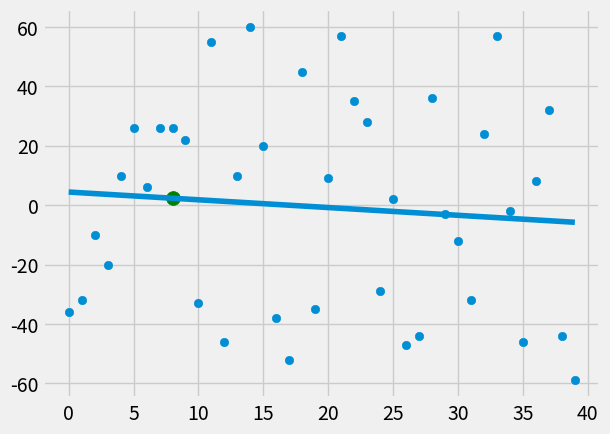

The script that saved this image:
from statistics import mean
import numpy as np
import matplotlib.pyplot as plt
from matplotlib import style
import random

style.use('fivethirtyeight')

#xs = np.array([1,2,3,4,5,6], dtype=np.float64)
#ys = np.array([5,4,6,5,6,7], dtype=np.float64)

def create_dataset(hm, variance, step=2, correlation=False):
    val = 1
    ys = []
    for i in range(hm):
        y = val + random.randrange(-variance, variance)
        ys.append(y)
        if correlation and correlation == 'pos':
            val += step
        elif correlation and correlation == 'neg':
            val -= step
    xs = [i for i in range(len(ys))]
    return np.array(xs, dtype=np.float64), np.array(ys, dtype=np.float64)

def best_fit_slope_and_intercept(xs, ys):
    m = ( ((mean(xs) * mean(ys)) - mean(xs * ys))/
          ((mean(xs)**2) - mean(xs**2)) )
    b = mean(ys) - m * mean(xs)
    return m, b

def squared_error(ys_orig, ys_line):
    return sum((ys_orig - ys_line)**2)

def coefficient_of_determination(ys_orig, ys_line):
    y_mean_line = [mean(ys_orig) for y in ys_orig]
    squared_error_regr = squared_error(ys_orig, ys_line)
    squared_error_y_mean = squared_error(ys_orig, y_mean_line)
    return 1 - (squared_error_regr / squared_error_y_mean)

#xs, ys = create_dataset(40, 60, 2, correlation='pos')
xs, ys = create_dataset(40, 60, 2, correlation=False)

m, b = best_fit_slope_and_intercept(xs, ys)


regression_line = [(m*x + b) for x in xs]

predict_x = 8
predict_y = (m*predict_x)+b

r_squared = coefficient_of_determination(ys, regression_line)

print(r_squared)

plt.scatter(xs, ys)
plt.plot(xs, regression_line)
plt.scatter(predict_x, predict_y, s=100, color='g')
plt.show()
